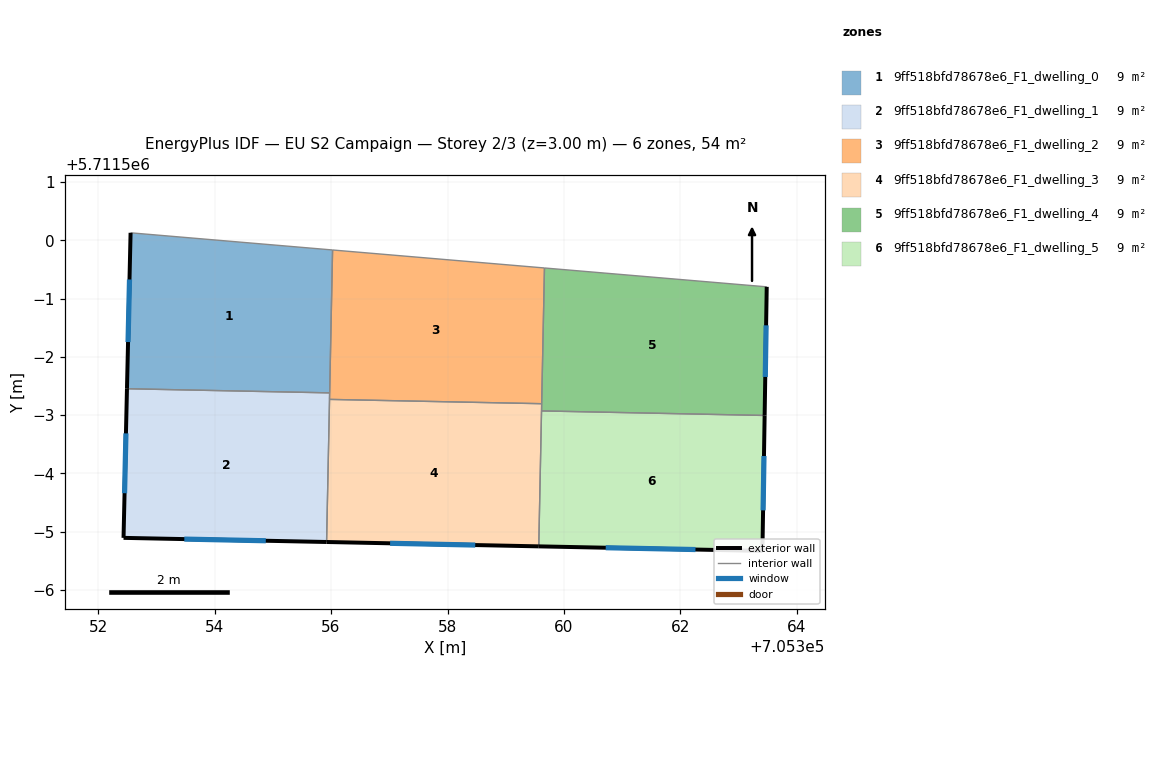
=== STOREY PLAN SPEC (per zone: floor XY polygon, exterior-wall plan segments, windows/doors) ===
zone 1: 9ff518bfd78678e6_F1_dwelling_0  (8.9 m²)
  floor: (705356.03, 5711499.84) (705355.98, 5711497.38) (705352.49, 5711497.45) (705352.56, 5711500.13)
  exterior wall: (705352.56, 5711500.13) – (705352.49, 5711497.45)  [2.7 m]
    window: (705352.54, 5711499.33) – (705352.51, 5711498.25)  [1.3 m²]
  interior walls: 3
zone 2: 9ff518bfd78678e6_F1_dwelling_1  (8.9 m²)
  floor: (705355.98, 5711497.38) (705355.92, 5711494.82) (705352.44, 5711494.89) (705352.49, 5711497.45)
  exterior wall: (705352.44, 5711494.89) – (705355.92, 5711494.82)  [3.5 m]
    window: (705353.48, 5711494.87) – (705354.88, 5711494.84)  [1.7 m²]
  exterior wall: (705352.49, 5711497.45) – (705352.44, 5711494.89)  [2.6 m]
    window: (705352.48, 5711496.69) – (705352.45, 5711495.66)  [1.2 m²]
  interior walls: 3
zone 3: 9ff518bfd78678e6_F1_dwelling_2  (8.9 m²)
  floor: (705359.67, 5711499.53) (705359.62, 5711497.20) (705355.97, 5711497.27) (705356.03, 5711499.84)
  interior walls: 5
zone 4: 9ff518bfd78678e6_F1_dwelling_3  (8.9 m²)
  floor: (705359.62, 5711497.20) (705359.57, 5711494.75) (705355.92, 5711494.82) (705355.97, 5711497.27)
  exterior wall: (705355.92, 5711494.82) – (705359.57, 5711494.75)  [3.6 m]
    window: (705357.01, 5711494.80) – (705358.48, 5711494.77)  [1.8 m²]
  interior walls: 4
zone 5: 9ff518bfd78678e6_F1_dwelling_4  (8.9 m²)
  floor: (705363.48, 5711499.20) (705363.45, 5711496.99) (705359.61, 5711497.07) (705359.62, 5711497.20) (705359.67, 5711499.53)
  exterior wall: (705363.45, 5711496.99) – (705363.48, 5711499.20)  [2.2 m]
    window: (705363.46, 5711497.66) – (705363.47, 5711498.54)  [1.1 m²]
  interior walls: 4
zone 6: 9ff518bfd78678e6_F1_dwelling_5  (8.9 m²)
  floor: (705363.45, 5711496.99) (705363.41, 5711494.67) (705359.57, 5711494.75) (705359.61, 5711497.07)
  exterior wall: (705359.57, 5711494.75) – (705363.41, 5711494.67)  [3.8 m]
    window: (705360.72, 5711494.72) – (705362.26, 5711494.69)  [1.9 m²]
  exterior wall: (705363.41, 5711494.67) – (705363.45, 5711496.99)  [2.3 m]
    window: (705363.42, 5711495.36) – (705363.43, 5711496.30)  [1.1 m²]
  interior walls: 2

=== DERIVED (storey summary) ===
Building: EU S2 Campaign
Storey: 2 of 3  (floor level z = 3.00 m)
Storey gross floor area: 53.6 m²
Zones on this storey: 6
  - 9ff518bfd78678e6_F1_dwelling_0: floor 8.9 m²; exterior wall 2.7 m (8.0 m²); 1 window(s) 1.3 m²; WWR 16.1%
  - 9ff518bfd78678e6_F1_dwelling_1: floor 8.9 m²; exterior wall 6.0 m (18.1 m²); 2 window(s) 2.9 m²; WWR 16.1%
  - 9ff518bfd78678e6_F1_dwelling_2: floor 8.9 m²
  - 9ff518bfd78678e6_F1_dwelling_3: floor 8.9 m²; exterior wall 3.6 m (10.9 m²); 1 window(s) 1.8 m²; WWR 16.1%
  - 9ff518bfd78678e6_F1_dwelling_4: floor 8.9 m²; exterior wall 2.2 m (6.6 m²); 1 window(s) 1.1 m²; WWR 16.1%
  - 9ff518bfd78678e6_F1_dwelling_5: floor 8.9 m²; exterior wall 6.2 m (18.5 m²); 2 window(s) 3.0 m²; WWR 16.1%
Zone adjacency (shared interzone walls):
  - 9ff518bfd78678e6_F1_dwelling_0 ↔ 9ff518bfd78678e6_F1_dwelling_1
  - 9ff518bfd78678e6_F1_dwelling_0 ↔ 9ff518bfd78678e6_F1_dwelling_2
  - 9ff518bfd78678e6_F1_dwelling_1 ↔ 9ff518bfd78678e6_F1_dwelling_2
  - 9ff518bfd78678e6_F1_dwelling_1 ↔ 9ff518bfd78678e6_F1_dwelling_3
  - 9ff518bfd78678e6_F1_dwelling_2 ↔ 9ff518bfd78678e6_F1_dwelling_3
  - 9ff518bfd78678e6_F1_dwelling_2 ↔ 9ff518bfd78678e6_F1_dwelling_4
  - 9ff518bfd78678e6_F1_dwelling_3 ↔ 9ff518bfd78678e6_F1_dwelling_4
  - 9ff518bfd78678e6_F1_dwelling_3 ↔ 9ff518bfd78678e6_F1_dwelling_5
  - 9ff518bfd78678e6_F1_dwelling_4 ↔ 9ff518bfd78678e6_F1_dwelling_5